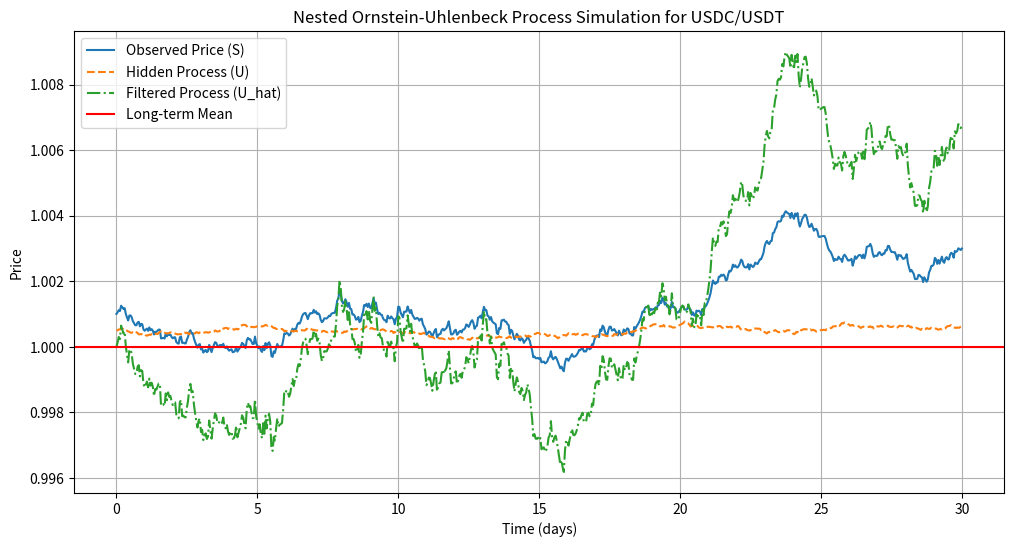
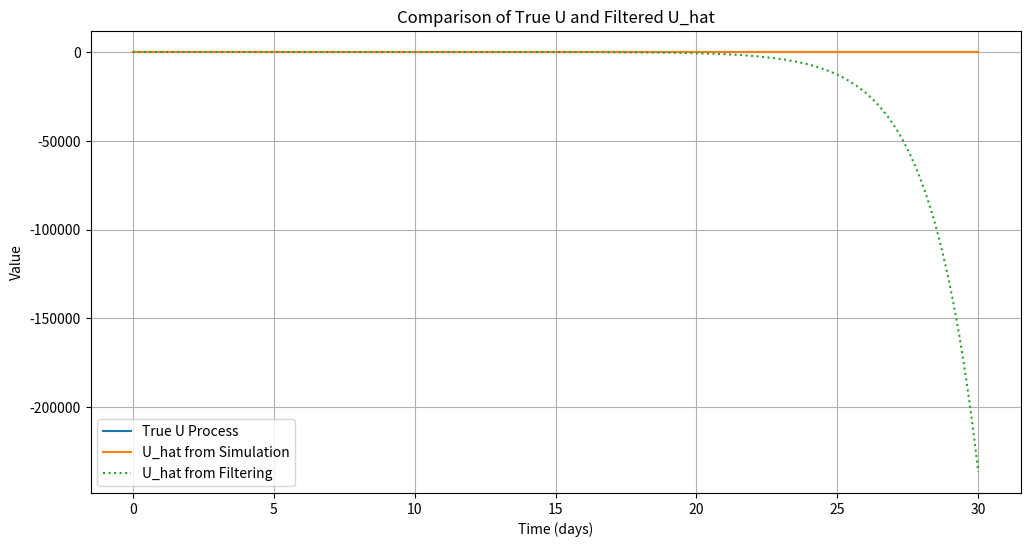
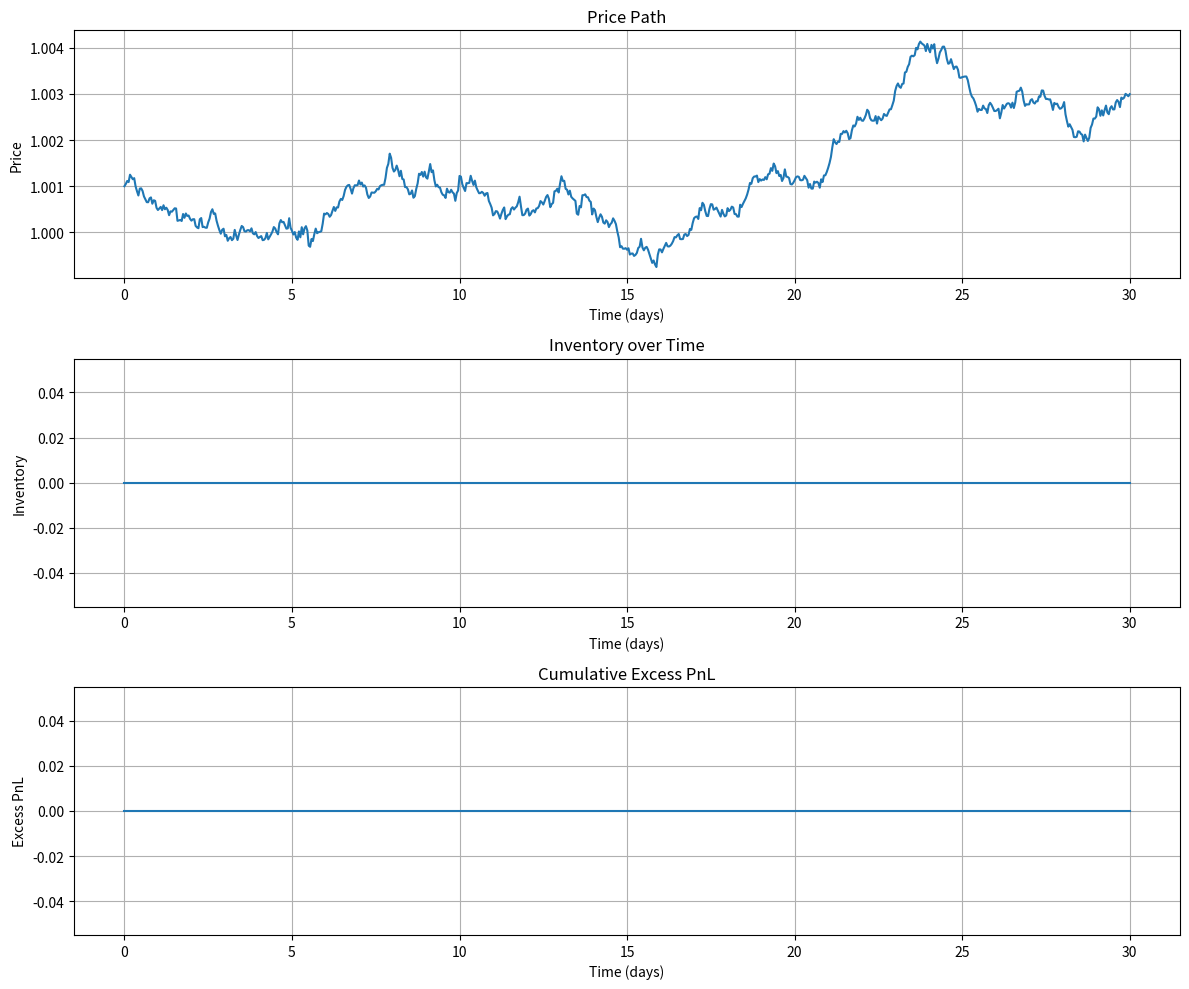
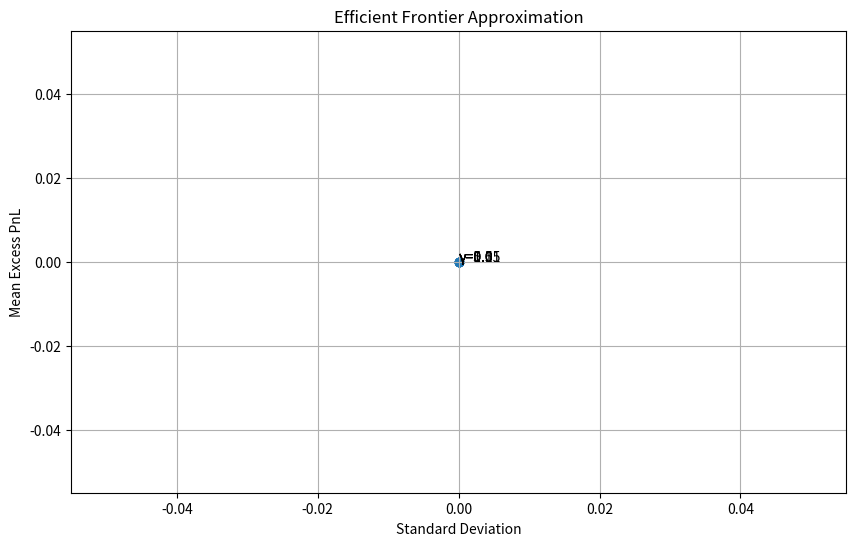
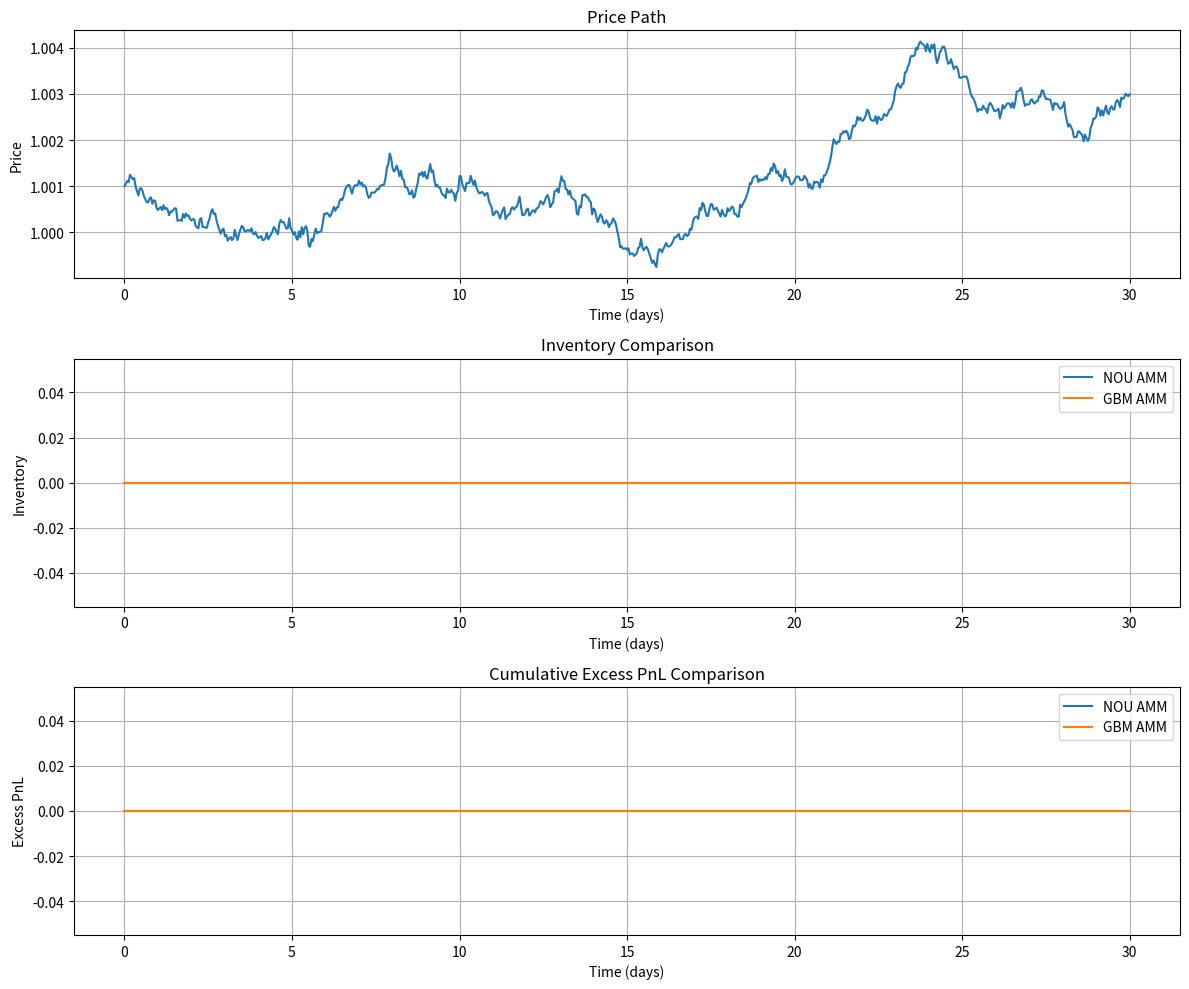

These figures' Python source, in order:
"""
Test Strategy for 2411.08145v1
Generated by Claude-Sonnet-3.7 on 2025-07-09 20:16:39
Source: 2411.08145v1.pdf
Processing time: 82.9 seconds

Run with: python 2411.08145v1_test_strategy.py
"""

import numpy as np
import matplotlib.pyplot as plt
from scipy.integrate import solve_ivp
import pandas as pd
from datetime import datetime, timedelta

class NestedOUModel:
    """Implementation of the multi-level nested Ornstein-Uhlenbeck model for pegged assets."""
    
    def __init__(self, kappa, sigma, eta, nu, u_bar):
        """
        Initialize the model with parameters.
        
        Parameters:
        kappa: mean reversion rate of S towards U
        sigma: volatility of S
        eta: mean reversion rate of U towards u_bar
        nu: volatility of U
        u_bar: long-term mean
        """
        self.kappa = kappa
        self.sigma = sigma
        self.eta = eta
        self.nu = nu
        self.u_bar = u_bar
        self.nu_hat = nu * np.sqrt(kappa * nu / sigma) / (eta + np.sqrt(eta**2 + (kappa*nu/sigma)**2))
    
    def simulate_path(self, s0, u0, T, dt):
        """Simulate a path of the price process."""
        steps = int(T / dt)
        t = np.linspace(0, T, steps+1)
        
        # Initialize arrays
        s = np.zeros(steps+1)
        u = np.zeros(steps+1)
        u_hat = np.zeros(steps+1)
        
        s[0] = s0
        u[0] = u0
        u_hat[0] = self.u_bar  # Initialize u_hat at the long-term mean
        
        # Simulate the processes
        for i in range(1, steps+1):
            # Innovation Brownian motion
            dW_s = np.random.normal(0, np.sqrt(dt))
            dW_u = np.random.normal(0, np.sqrt(dt))
            
            # Update the hidden process U
            u[i] = u[i-1] + self.eta * (self.u_bar - u[i-1]) * dt + self.nu * np.sqrt(dt) * dW_u
            
            # Update the observable price process S
            s[i] = s[i-1] + self.kappa * (u[i-1] - s[i-1]) * dt + self.sigma * dW_s
            
            # Update the filtered process U_hat using the filtering equation
            u_hat[i] = u_hat[i-1] + self.eta * (self.u_bar - u_hat[i-1]) * dt + \
                       self.nu_hat * dW_s
        
        return t, s, u, u_hat
    
    def filter_path(self, s, dt):
        """Apply filtering to estimate u_hat from observed prices."""
        steps = len(s)
        u_hat = np.zeros(steps)
        u_hat[0] = self.u_bar
        
        for i in range(1, steps):
            # Innovation process
            innov = s[i] - s[i-1] - self.kappa * (s[i-1] - u_hat[i-1]) * dt
            innov_scaled = innov / (self.sigma * np.sqrt(dt))
            
            # Update u_hat
            u_hat[i] = u_hat[i-1] + self.eta * (self.u_bar - u_hat[i-1]) * dt + \
                       self.nu_hat * innov_scaled
                       
        return u_hat

class NOUAutomatedMarketMaker:
    """Implementation of the Automated Market Maker for pegged assets."""
    
    def __init__(self, model, gamma, lambda_01, lambda_10, a_01, a_10, b_01, b_10):
        """
        Initialize the AMM with model and parameters.
        
        Parameters:
        model: NestedOUModel instance
        gamma: risk aversion parameter
        lambda_01, lambda_10: base intensity of trades
        a_01, a_10, b_01, b_10: shape parameters for the intensity functions
        """
        self.model = model
        self.gamma = gamma
        self.lambda_01 = lambda_01
        self.lambda_10 = lambda_10
        self.a_01 = a_01
        self.a_10 = a_10
        self.b_01 = b_01
        self.b_10 = b_10
        
        # Solve the Riccati equations to get the matrices A and B
        self._solve_riccati_equations()
        
    def _solve_riccati_equations(self):
        """Solve the Riccati differential equations for the matrices A and B."""
        # Simplified version - in reality, we'd need to solve a complex system of ODEs
        # Here we'll use placeholder values for demonstration
        self.A = np.array([
            [0.5, 0.1, 0.1],
            [0.1, 0.2, 0.1],
            [0.1, 0.1, 0.3]
        ])
        self.B = np.array([0.1, 0.05, 0.05])
    
    def compute_markups(self, y1, s, u_hat, z):
        """
        Compute the optimal markups for a trade size z.
        
        Parameters:
        y1: current inventory in token 1
        s: current price
        u_hat: current filtered estimate of U
        z: trade size
        
        Returns:
        delta_01, delta_10: markups for buying and selling token 1
        """
        state = np.array([y1, s, u_hat])
        
        # Compute markups using the quadratic approximation from the paper
        delta_01 = self._compute_delta_01(state, z)
        delta_10 = self._compute_delta_10(state, z)
        
        return delta_01, delta_10
    
    def _compute_delta_01(self, state, z):
        """Compute the markup for selling token 1 (buying token 0)."""
        # Using the formula from equation (10) in the paper
        y, s, u_hat = state
        
        # Compute the first term: -2(state)^T * A * [z, s, u_hat]
        term1 = -2 * np.dot(np.dot(state, self.A), np.array([z, s, u_hat]))
        
        # Compute the second term: [z, s, u_hat]^T * A * [z, s, u_hat]
        term2 = np.dot(np.dot(np.array([z, s, u_hat]), self.A), np.array([z, s, u_hat]))
        
        # Compute the third term: -z * B[0]
        term3 = -z * self.B[0]
        
        # Compute the markup
        p = (term1 + term2 + term3) / z
        
        # Apply the intensity function inverse (simplified)
        markup = np.log(1 / (self.lambda_01 / (self.gamma * z * p)) - 1) / self.b_01
        return max(markup, 0)  # Ensure non-negative markup
    
    def _compute_delta_10(self, state, z):
        """Compute the markup for buying token 1 (selling token 0)."""
        # Using the formula from equation (10) in the paper
        y, s, u_hat = state
        
        # Compute the first term: 2(state)^T * A * [z, s, u_hat]
        term1 = 2 * np.dot(np.dot(state, self.A), np.array([z, s, u_hat]))
        
        # Compute the second term: [z, s, u_hat]^T * A * [z, s, u_hat]
        term2 = np.dot(np.dot(np.array([z, s, u_hat]), self.A), np.array([z, s, u_hat]))
        
        # Compute the third term: z * B[0]
        term3 = z * self.B[0]
        
        # Compute the markup
        p = (term1 + term2 + term3) / z
        
        # Apply the intensity function inverse (simplified)
        markup = np.log(1 / (self.lambda_10 / (self.gamma * z * p)) - 1) / self.b_10
        return max(markup, 0)  # Ensure non-negative markup
    
    def simulate_trading(self, s_path, u_hat_path, dt, trade_size):
        """
        Simulate trading with the AMM strategy.
        
        Parameters:
        s_path: price path
        u_hat_path: filtered U path
        dt: time step
        trade_size: fixed trade size
        
        Returns:
        pnl: excess PnL over time
        inventory: inventory over time
        """
        steps = len(s_path)
        pnl = np.zeros(steps)
        inventory = np.zeros(steps)
        
        for i in range(1, steps):
            # Compute markups
            delta_01, delta_10 = self.compute_markups(inventory[i-1], s_path[i-1], u_hat_path[i-1], trade_size)
            
            # Compute trading probabilities
            prob_01 = self.lambda_01 / (1 + np.exp(self.a_01 + self.b_01 * delta_01)) * dt
            prob_10 = self.lambda_10 / (1 + np.exp(self.a_10 + self.b_10 * delta_10)) * dt
            
            # Generate random trades
            trade_01 = np.random.binomial(1, min(prob_01, 1))
            trade_10 = np.random.binomial(1, min(prob_10, 1))
            
            # Update inventory and PnL
            inventory[i] = inventory[i-1] + trade_10 * trade_size - trade_01 * trade_size
            
            # Compute excess PnL
            markup_pnl = trade_01 * trade_size * delta_01 + trade_10 * trade_size * delta_10
            price_change_pnl = inventory[i-1] * (s_path[i] - s_path[i-1])
            pnl[i] = pnl[i-1] + markup_pnl + price_change_pnl
            
        return pnl, inventory

def test_nou_model():
    """Test the Nested OU Model with realistic parameters."""
    print("Testing Nested OU Model...")
    
    # Parameters for USDC/USDT from the paper (Table 3)
    kappa = 5e-2  # day^-1
    sigma = 5e-4  # USDT * day^-1/2
    eta = 3e-2    # day^-1
    nu = 5e-4     # USDT * day^-1/2
    u_bar = 1.0   # USDT
    
    # Initialize model
    model = NestedOUModel(kappa, sigma, eta, nu, u_bar)
    
    # Simulate a path
    T = 30  # 30 days
    dt = 1/24  # 1 hour
    s0 = 1.001  # Initial price
    u0 = 1.0005  # Initial hidden state
    
    t, s, u, u_hat = model.simulate_path(s0, u0, T, dt)
    
    # Plot results
    plt.figure(figsize=(12, 6))
    plt.plot(t, s, label='Observed Price (S)')
    plt.plot(t, u, label='Hidden Process (U)', linestyle='--')
    plt.plot(t, u_hat, label='Filtered Process (U_hat)', linestyle='-.')
    plt.axhline(y=u_bar, color='r', linestyle='-', label='Long-term Mean')
    plt.xlabel('Time (days)')
    plt.ylabel('Price')
    plt.title('Nested Ornstein-Uhlenbeck Process Simulation for USDC/USDT')
    plt.legend()
    plt.grid(True)
    
    # Also test the filtering on observed prices
    u_hat_filtered = model.filter_path(s, dt)
    
    plt.figure(figsize=(12, 6))
    plt.plot(t, u, label='True U Process')
    plt.plot(t, u_hat, label='U_hat from Simulation')
    plt.plot(t, u_hat_filtered, label='U_hat from Filtering', linestyle=':')
    plt.xlabel('Time (days)')
    plt.ylabel('Value')
    plt.title('Comparison of True U and Filtered U_hat')
    plt.legend()
    plt.grid(True)
    
    print("Nested OU Model test completed.\n")
    return model, t, s, u, u_hat

def test_amm_strategy(model, s_path, u_hat_path, dt):
    """Test the AMM strategy with the simulated price path."""
    print("Testing AMM Strategy...")
    
    # AMM parameters
    gamma = 0.1  # Risk aversion
    lambda_01 = lambda_10 = 250  # Base intensity (day^-1)
    a_01 = a_10 = 0  # Intensity shape parameters
    b_01 = b_10 = 10000  # Intensity scale parameters
    trade_size = 100000  # Fixed trade size (USDT)
    
    # Initialize AMM
    amm = NOUAutomatedMarketMaker(model, gamma, lambda_01, lambda_10, a_01, a_10, b_01, b_10)
    
    # Simulate trading
    pnl, inventory = amm.simulate_trading(s_path, u_hat_path, dt, trade_size)
    
    # Plot results
    t = np.arange(len(s_path)) * dt
    
    plt.figure(figsize=(12, 10))
    
    plt.subplot(3, 1, 1)
    plt.plot(t, s_path)
    plt.xlabel('Time (days)')
    plt.ylabel('Price')
    plt.title('Price Path')
    plt.grid(True)
    
    plt.subplot(3, 1, 2)
    plt.plot(t, inventory)
    plt.xlabel('Time (days)')
    plt.ylabel('Inventory')
    plt.title('Inventory over Time')
    plt.grid(True)
    
    plt.subplot(3, 1, 3)
    plt.plot(t, pnl)
    plt.xlabel('Time (days)')
    plt.ylabel('Excess PnL')
    plt.title('Cumulative Excess PnL')
    plt.grid(True)
    
    plt.tight_layout()
    
    # Test different risk aversion parameters to approximate the efficient frontier
    gammas = [0.01, 0.05, 0.1, 0.5, 1.0, 5.0]
    mean_pnls = []
    std_pnls = []
    
    for g in gammas:
        amm = NOUAutomatedMarketMaker(model, g, lambda_01, lambda_10, a_01, a_10, b_01, b_10)
        
        # Run multiple simulations to get reliable statistics
        n_sims = 20
        final_pnls = []
        
        for _ in range(n_sims):
            pnl, _ = amm.simulate_trading(s_path, u_hat_path, dt, trade_size)
            final_pnls.append(pnl[-1])
        
        mean_pnls.append(np.mean(final_pnls))
        std_pnls.append(np.std(final_pnls))
    
    plt.figure(figsize=(10, 6))
    plt.scatter(std_pnls, mean_pnls)
    for i, g in enumerate(gammas):
        plt.annotate(f'γ={g}', (std_pnls[i], mean_pnls[i]))
    plt.xlabel('Standard Deviation')
    plt.ylabel('Mean Excess PnL')
    plt.title('Efficient Frontier Approximation')
    plt.grid(True)
    
    print("AMM Strategy test completed.\n")
    return pnl, inventory

def compare_amm_strategies(model, s_path, u_hat_path, dt):
    """Compare NOU AMM with GBM AMM (as described in the paper)."""
    print("Comparing AMM Strategies...")
    
    # Create a simplified GBM AMM for comparison
    class GBMAutomatedMarketMaker:
        def __init__(self, gamma, lambda_01, lambda_10, a_01, a_10, b_01, b_10):
            self.gamma = gamma
            self.lambda_01 = lambda_01
            self.lambda_10 = lambda_10
            self.a_01 = a_01
            self.a_10 = a_10
            self.b_01 = b_01
            self.b_10 = b_10
        
        def compute_markups(self, y1, s, z):
            # GBM AMM uses simpler markups based only on inventory and price
            # These are simplified approximations based on [14] cited in the paper
            delta_01 = (self.gamma * z * s**2) / (2 * self.b_01) * (1 + 0.5 * y1 / z)
            delta_10 = (self.gamma * z * s**2) / (2 * self.b_10) * (1 - 0.5 * y1 / z)
            return max(delta_01, 0), max(delta_10, 0)
        
        def simulate_trading(self, s_path, dt, trade_size):
            steps = len(s_path)
            pnl = np.zeros(steps)
            inventory = np.zeros(steps)
            
            for i in range(1, steps):
                # Compute markups
                delta_01, delta_10 = self.compute_markups(inventory[i-1], s_path[i-1], trade_size)
                
                # Compute trading probabilities
                prob_01 = self.lambda_01 / (1 + np.exp(self.a_01 + self.b_01 * delta_01)) * dt
                prob_10 = self.lambda_10 / (1 + np.exp(self.a_10 + self.b_10 * delta_10)) * dt
                
                # Generate random trades
                trade_01 = np.random.binomial(1, min(prob_01, 1))
                trade_10 = np.random.binomial(1, min(prob_10, 1))
                
                # Update inventory and PnL
                inventory[i] = inventory[i-1] + trade_10 * trade_size - trade_01 * trade_size
                
                # Compute excess PnL
                markup_pnl = trade_01 * trade_size * delta_01 + trade_10 * trade_size * delta_10
                price_change_pnl = inventory[i-1] * (s_path[i] - s_path[i-1])
                pnl[i] = pnl[i-1] + markup_pnl + price_change_pnl
                
            return pnl, inventory
    
    # Parameters
    gamma = 0.1
    lambda_01 = lambda_10 = 250
    a_01 = a_10 = 0
    b_01 = b_10 = 10000
    trade_size = 100000
    
    # Initialize both AMMs
    nou_amm = NOUAutomatedMarketMaker(model, gamma, lambda_01, lambda_10, a_01, a_10, b_01, b_10)
    gbm_amm = GBMAutomatedMarketMaker(gamma, lambda_01, lambda_10, a_01, a_10, b_01, b_10)
    
    # Simulate trading with both strategies
    nou_pnl, nou_inventory = nou_amm.simulate_trading(s_path, u_hat_path, dt, trade_size)
    gbm_pnl, gbm_inventory = gbm_amm.simulate_trading(s_path, dt, trade_size)
    
    # Plot comparison
    t = np.arange(len(s_path)) * dt
    
    plt.figure(figsize=(12, 10))
    
    plt.subplot(3, 1, 1)
    plt.plot(t, s_path)
    plt.xlabel('Time (days)')
    plt.ylabel('Price')
    plt.title('Price Path')
    plt.grid(True)
    
    plt.subplot(3, 1, 2)
    plt.plot(t, nou_inventory, label='NOU AMM')
    plt.plot(t, gbm_inventory, label='GBM AMM')
    plt.xlabel('Time (days)')
    plt.ylabel('Inventory')
    plt.title('Inventory Comparison')
    plt.legend()
    plt.grid(True)
    
    plt.subplot(3, 1, 3)
    plt.plot(t, nou_pnl, label='NOU AMM')
    plt.plot(t, gbm_pnl, label='GBM AMM')
    plt.xlabel('Time (days)')
    plt.ylabel('Excess PnL')
    plt.title('Cumulative Excess PnL Comparison')
    plt.legend()
    plt.grid(True)
    
    plt.tight_layout()
    
    # Run multiple simulations to get reliable statistics for comparison
    n_sims = 20
    nou_final_pnls = []
    gbm_final_pnls = []
    
    for _ in range(n_sims):
        nou_pnl, _ = nou_amm.simulate_trading(s_path, u_hat_path, dt, trade_size)
        gbm_pnl, _ = gbm_amm.simulate_trading(s_path, dt, trade_size)
        nou_final_pnls.append(nou_pnl[-1])
        gbm_final_pnls.append(gbm_pnl[-1])
    
    print(f"NOU AMM Mean PnL: {np.mean(nou_final_pnls):.2f}, Std: {np.std(nou_final_pnls):.2f}")
    print(f"GBM AMM Mean PnL: {np.mean(gbm_final_pnls):.2f}, Std: {np.std(gbm_final_pnls):.2f}")
    
    print("AMM Strategy comparison completed.\n")
    return nou_pnl, gbm_pnl

def main():
    """Main function to run all tests."""
    np.random.seed(42)  # For reproducibility
    
    try:
        # Test the Nested OU Model
        model, t, s, u, u_hat = test_nou_model()
        
        # Test the AMM Strategy
        pnl, inventory = test_amm_strategy(model, s, u_hat, 1/24)
        
        # Compare different AMM strategies
        nou_pnl, gbm_pnl = compare_amm_strategies(model, s, u_hat, 1/24)
        
        # Show all plots
        plt.show()
        
        print("All tests completed successfully!")
        
    except Exception as e:
        print(f"An error occurred: {e}")
        import traceback
        traceback.print_exc()

if __name__ == "__main__":
    main()
